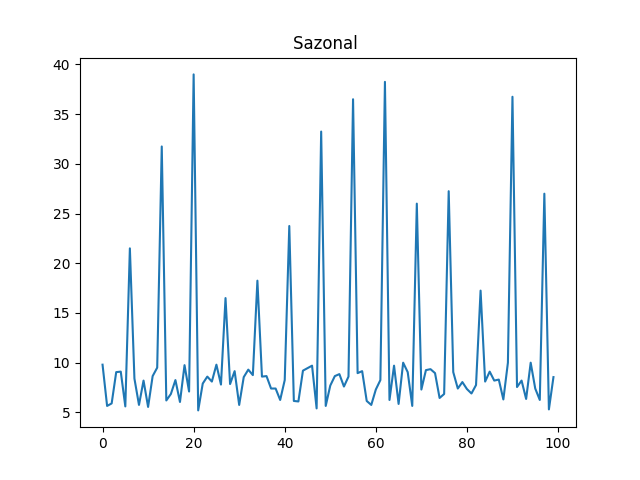

The data file committed next to this chart (first rows):
ts, venda-0, venda-1, venda-2, venda-3, venda-4, venda-5
0, 8.7, 7.7, 5.0, 9.55, 7.1, 9.8
1, 6.35, 5.5, 5.35, 6.55, 6.95, 5.65
2, 7.85, 5.7, 8.5, 9.95, 8.2, 5.9
3, 10.0, 7.9, 9.55, 5.85, 6.25, 9.05
4, 8.45, 9.95, 6.15, 7.1, 8.9, 9.1
5, 8.1, 9.9, 5.05, 9.85, 5.55, 5.6
6, 36.75, 37.75, 23.0, 28.75, 24.25, 21.5
7, 9.55, 9.6, 6.55, 7.65, 7.5, 8.4
8, 5.35, 5.95, 9.15, 8.7, 9.5, 5.75
9, 5.5, 7.6, 9.55, 8.5, 8.7, 8.2
10, 9.7, 8.75, 7.35, 9.1, 7.8, 5.55
11, 7.0, 8.1, 6.6, 9.2, 9.8, 8.65
12, 5.2, 5.95, 5.75, 5.8, 7.75, 9.5
13, 34.5, 27.75, 37.5, 29.5, 20.25, 31.75
14, 6.45, 9.35, 7.3, 9.15, 5.2, 6.2
15, 5.55, 9.3, 5.2, 5.1, 5.15, 6.85
16, 8.75, 6.85, 8.4, 9.15, 6.9, 8.25
17, 7.35, 6.6, 9.8, 7.45, 7.05, 6.05
18, 6.45, 6.95, 8.35, 7.8, 7.35, 9.75
19, 6.1, 9.8, 9.3, 7.15, 9.55, 7.1
20, 30.25, 20.5, 37.5, 30.25, 24.5, 39.0
21, 8.45, 7.0, 7.45, 7.6, 8.05, 5.2
22, 7.1, 7.4, 6.6, 9.0, 5.9, 7.9
23, 8.5, 7.8, 7.95, 8.25, 6.3, 8.6
24, 6.9, 9.95, 5.25, 7.8, 6.3, 8.1
25, 5.6, 6.1, 9.5, 6.6, 5.0, 9.8
26, 9.5, 6.9, 5.7, 8.85, 7.2, 7.8
27, 22.25, 36.0, 26.25, 39.25, 32.5, 16.5
28, 8.8, 7.6, 7.95, 7.5, 5.8, 7.85
29, 9.5, 5.05, 9.4, 9.45, 7.6, 9.15
30, 5.2, 8.7, 6.6, 5.3, 6.7, 5.75
31, 6.2, 6.85, 7.0, 6.15, 5.8, 8.55
32, 9.7, 8.4, 6.3, 9.55, 9.65, 9.3
33, 9.5, 8.65, 5.7, 8.7, 5.55, 8.75
34, 34.0, 28.25, 23.25, 24.25, 32.0, 18.25
35, 6.55, 5.25, 5.4, 9.55, 9.15, 8.6
36, 5.4, 5.05, 9.15, 5.2, 9.4, 8.65
37, 8.65, 8.9, 6.35, 5.35, 9.95, 7.4
38, 10.0, 10.0, 9.2, 10.0, 8.1, 7.4
39, 6.0, 9.4, 8.35, 8.25, 5.55, 6.25
40, 5.45, 5.1, 8.1, 6.3, 7.25, 8.25
41, 25.75, 21.75, 30.0, 23.75, 23.25, 23.75
42, 8.95, 5.9, 6.0, 5.7, 6.6, 6.15
43, 5.45, 5.8, 10.0, 7.1, 5.1, 6.1
44, 6.3, 5.15, 8.35, 9.6, 5.65, 9.2
45, 7.2, 8.65, 9.3, 5.25, 8.85, 9.45
46, 8.15, 5.05, 5.45, 9.45, 7.4, 9.7
47, 7.55, 7.9, 5.2, 7.2, 9.05, 5.4
48, 36.75, 38.5, 23.5, 32.5, 23.0, 33.25
49, 5.35, 9.85, 7.25, 5.5, 7.65, 5.65
50, 8.85, 5.15, 6.3, 5.7, 8.35, 7.7
51, 8.45, 5.35, 8.05, 7.95, 8.05, 8.65
52, 9.75, 6.85, 9.5, 6.65, 5.65, 8.85
53, 9.25, 7.2, 8.95, 9.3, 6.15, 7.6
54, 6.95, 7.4, 8.0, 7.15, 7.6, 8.6
55, 15.0, 31.75, 30.25, 20.25, 27.0, 36.5
56, 8.75, 5.5, 8.75, 6.7, 9.15, 8.95
57, 6.9, 8.5, 7.95, 6.8, 5.0, 9.15
58, 9.9, 7.1, 9.3, 6.65, 9.85, 6.15
59, 6.25, 7.0, 5.65, 5.15, 7.5, 5.75
... 40 more rows
